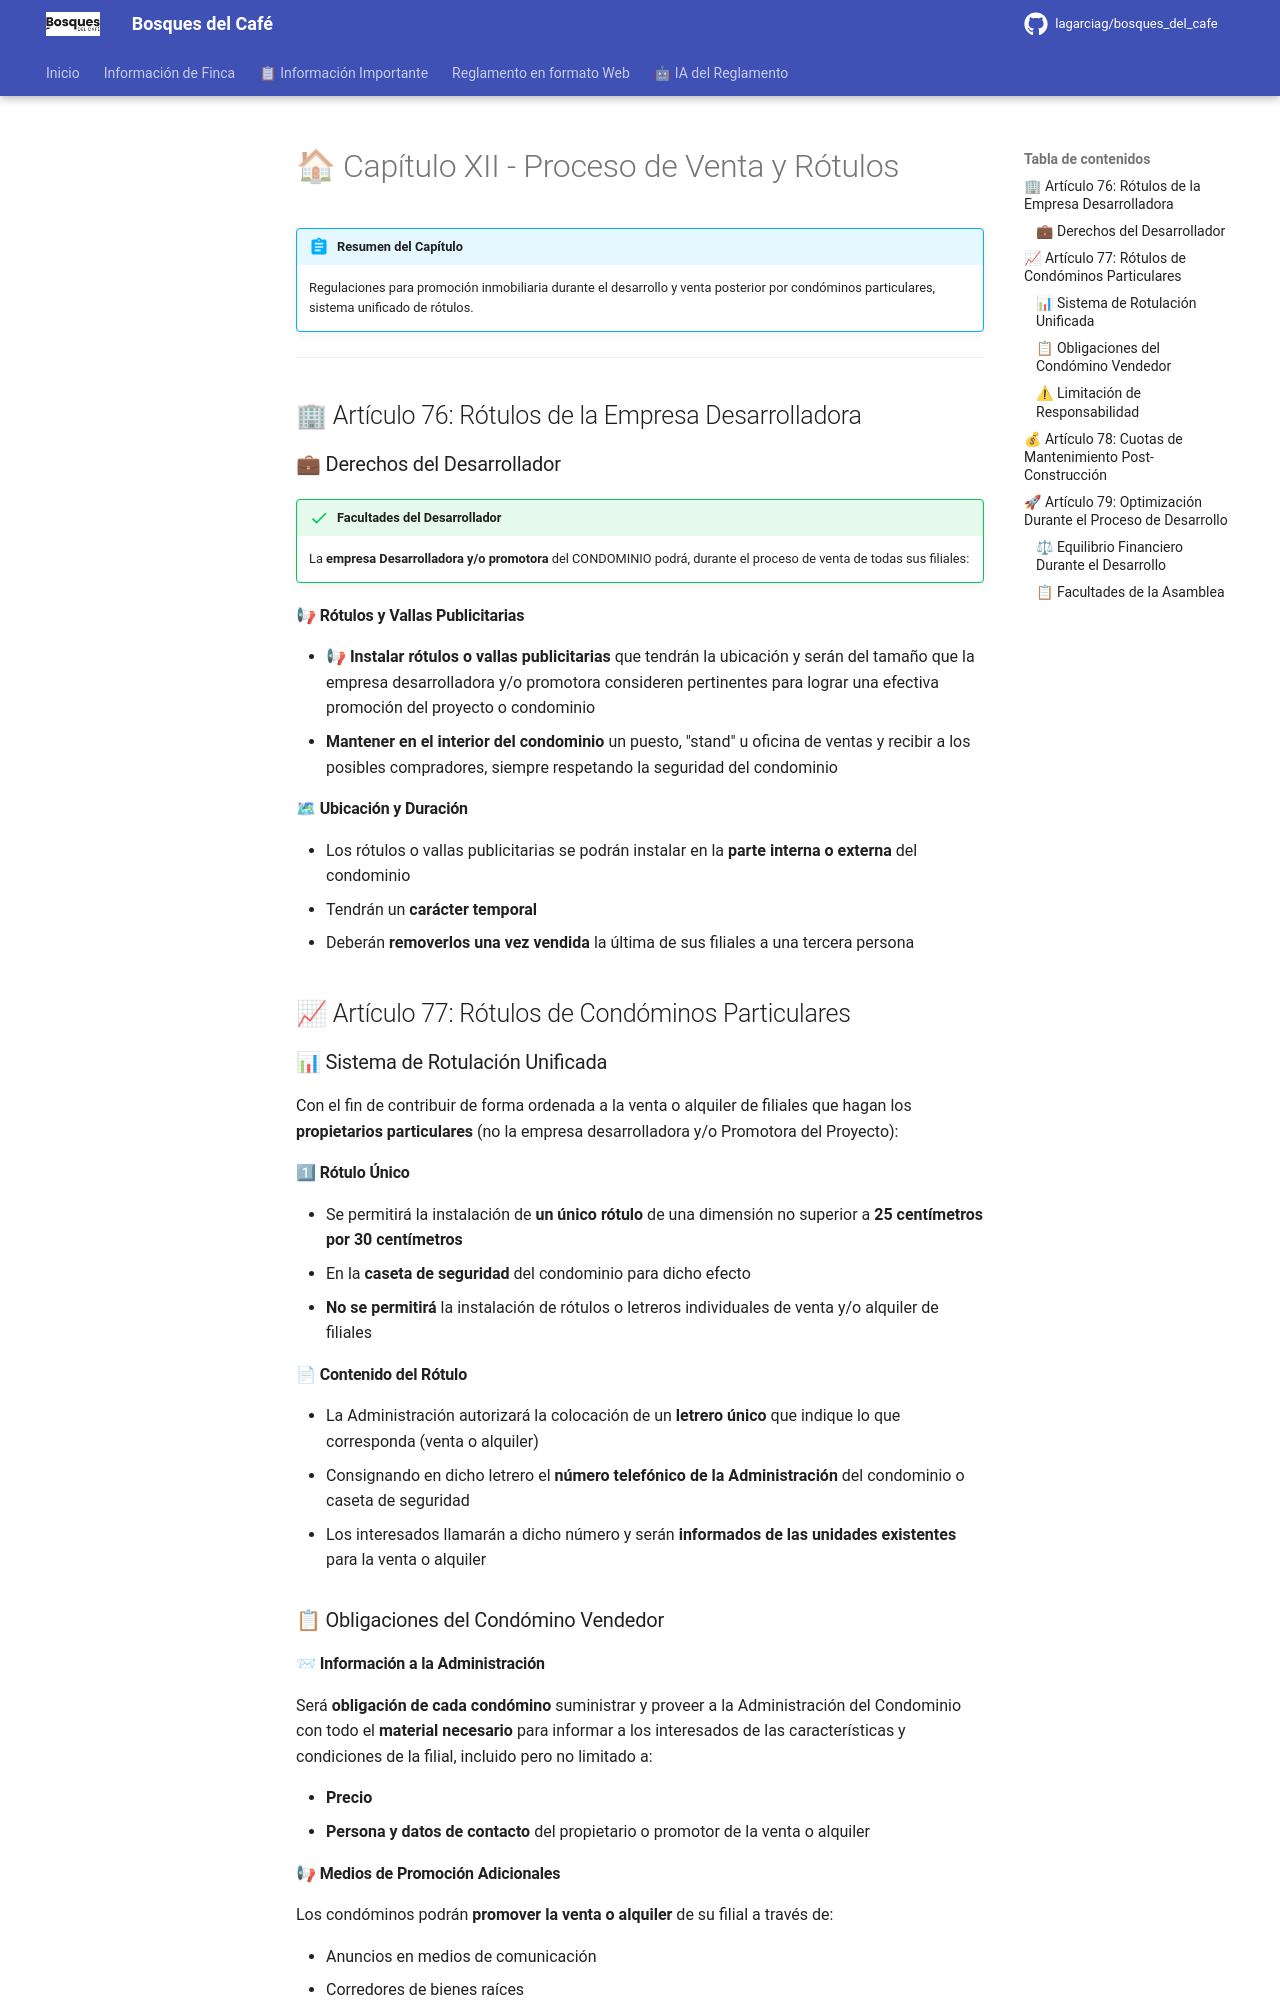

repository: lagarciag/bosques_del_cafe · page: capitulos/capitulo-12/index.html · generator: mkdocs

# 🏠 Capítulo XII - Proceso de Venta y Rótulos

!!! abstract "Resumen del Capítulo"
    
    Regulaciones para promoción inmobiliaria durante el desarrollo y venta posterior por condóminos particulares, sistema unificado de rótulos.

---

## 🏢 Artículo 76: Rótulos de la Empresa Desarrolladora

### 💼 Derechos del Desarrollador

!!! success "Facultades del Desarrollador"
    
    La **empresa Desarrolladora y/o promotora** del CONDOMINIO podrá, durante el proceso de venta de todas sus filiales:

#### 📢 Rótulos y Vallas Publicitarias

- 📢 **Instalar rótulos o vallas publicitarias** que tendrán la ubicación y serán del tamaño que la empresa desarrolladora y/o promotora consideren pertinentes para lograr una efectiva promoción del proyecto o condominio
- **Mantener en el interior del condominio** un puesto, "stand" u oficina de ventas y recibir a los posibles compradores, siempre respetando la seguridad del condominio

#### 🗺 Ubicación y Duración

- Los rótulos o vallas publicitarias se podrán instalar en la **parte interna o externa** del condominio
- Tendrán un **carácter temporal**
- Deberán **removerlos una vez vendida** la última de sus filiales a una tercera persona

## 📈 Artículo 77: Rótulos de Condóminos Particulares

### 📊 Sistema de Rotulación Unificada

Con el fin de contribuir de forma ordenada a la venta o alquiler de filiales que hagan los **propietarios particulares** (no la empresa desarrolladora y/o Promotora del Proyecto):

#### 1⃣ Rótulo Único

- Se permitirá la instalación de **un único rótulo** de una dimensión no superior a **25 centímetros por 30 centímetros**
- En la **caseta de seguridad** del condominio para dicho efecto
- **No se permitirá** la instalación de rótulos o letreros individuales de venta y/o alquiler de filiales

#### 📄 Contenido del Rótulo

- La Administración autorizará la colocación de un **letrero único** que indique lo que corresponda (venta o alquiler)
- Consignando en dicho letrero el **número telefónico de la Administración** del condominio o caseta de seguridad
- Los interesados llamarán a dicho número y serán **informados de las unidades existentes** para la venta o alquiler

### 📋 Obligaciones del Condómino Vendedor

#### 📨 Información a la Administración

Será **obligación de cada condómino** suministrar y proveer a la Administración del Condominio con todo el **material necesario** para informar a los interesados de las características y condiciones de la filial, incluido pero no limitado a:

- **Precio**
- **Persona y datos de contacto** del propietario o promotor de la venta o alquiler

#### 📢 Medios de Promoción Adicionales

Los condóminos podrán **promover la venta o alquiler** de su filial a través de:

- Anuncios en medios de comunicación
- Corredores de bienes raíces
- Páginas web
- Cualquier otro instrumento idóneo para dicho fin
